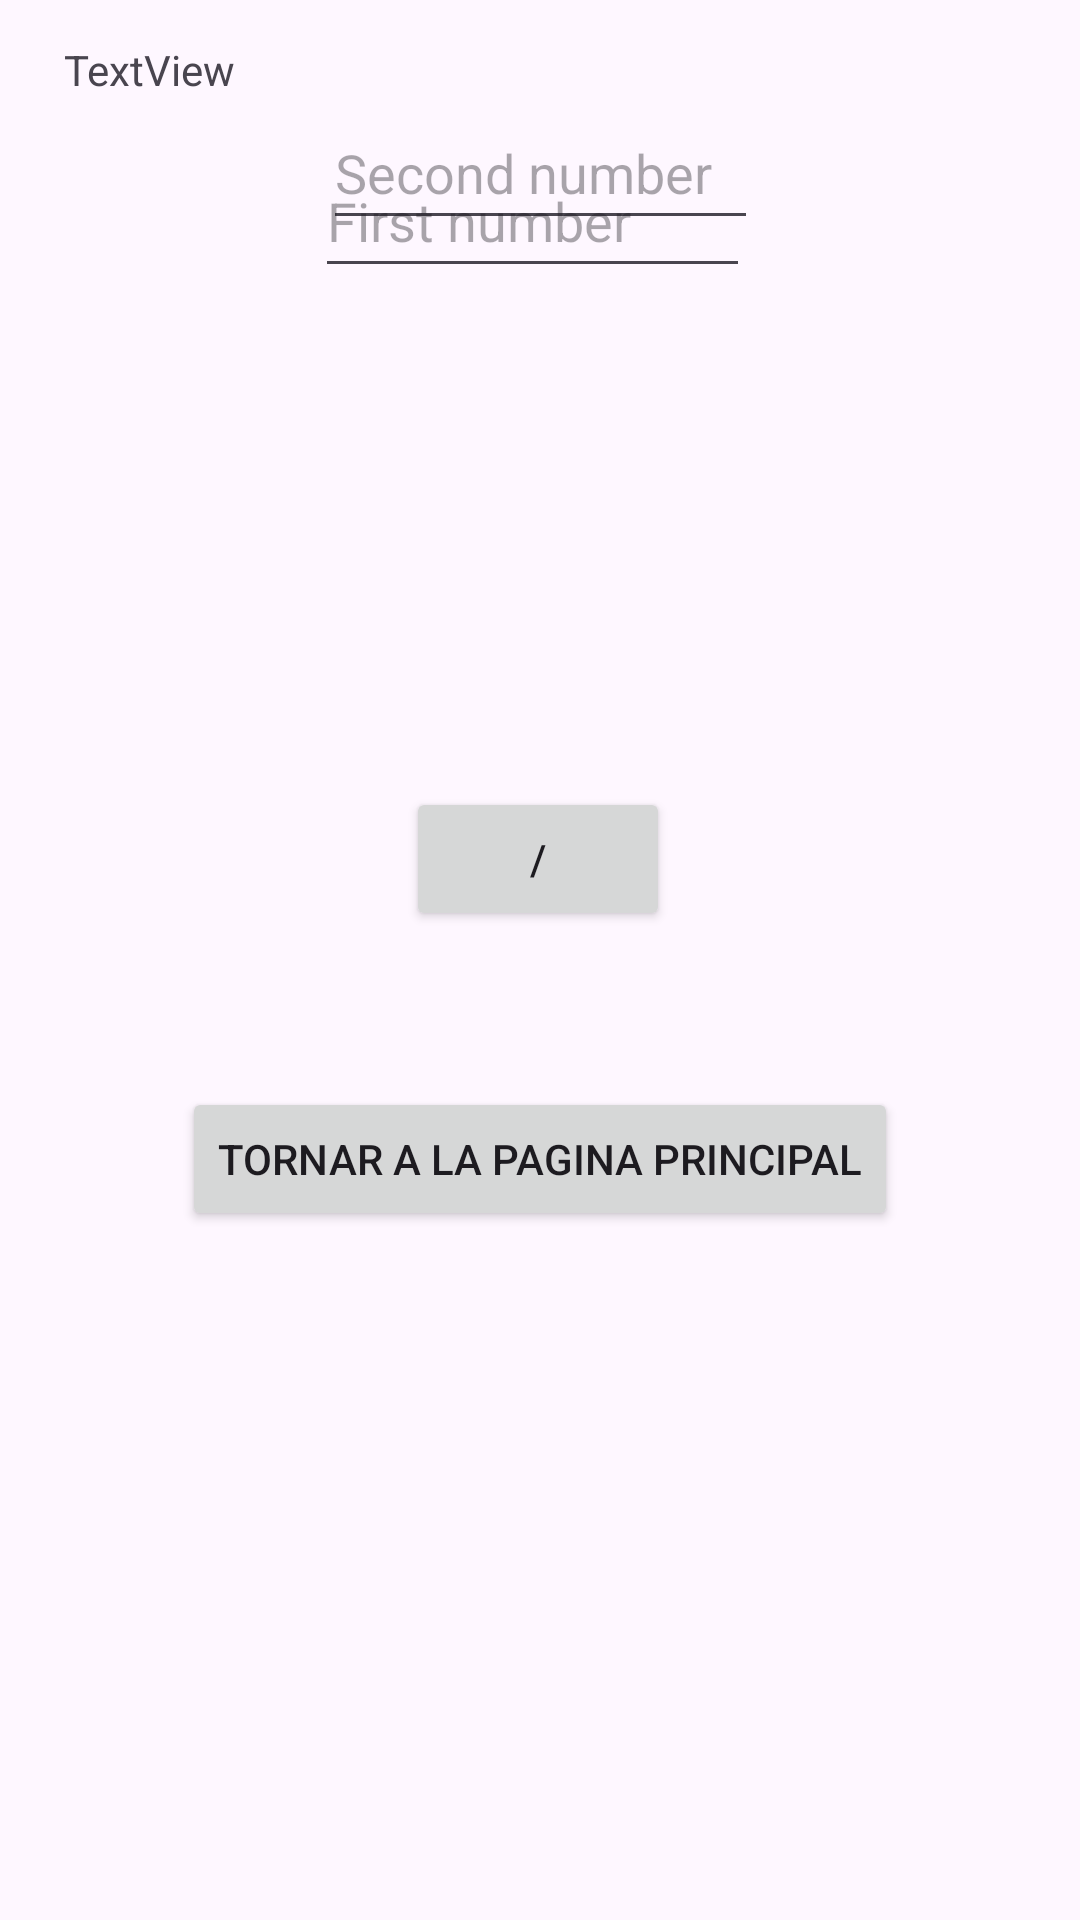

Reconstruct the res/layout file that produces this screen, plus the resources it refers to.
<!-- AndroidManifest.xml: application theme Theme.App11_2023_24 -->
<!-- res/layout/activity_divisio.xml -->
<?xml version="1.0" encoding="utf-8"?>
<androidx.constraintlayout.widget.ConstraintLayout xmlns:android="http://schemas.android.com/apk/res/android"
    xmlns:app="http://schemas.android.com/apk/res-auto"
    xmlns:tools="http://schemas.android.com/tools"
    android:layout_width="match_parent"
    android:layout_height="match_parent"
    tools:context=".Divisio">

    <Button
        android:layout_width="wrap_content"
        android:layout_height="wrap_content"
        android:onClick="divisio"
        android:text="/"
        app:layout_constraintBottom_toBottomOf="parent"
        app:layout_constraintEnd_toEndOf="parent"
        app:layout_constraintHorizontal_bias="0.498"
        app:layout_constraintStart_toStartOf="parent"
        app:layout_constraintTop_toTopOf="parent"
        app:layout_constraintVertical_bias="0.443" />

    <EditText
        android:id="@+id/n7"
        android:layout_width="145dp"
        android:layout_height="48dp"
        android:layout_marginBottom="560dp"
        android:ems="10"
        android:hint="Second number "
        android:inputType="number|numberSigned"
        app:layout_constraintBottom_toBottomOf="parent"
        app:layout_constraintEnd_toEndOf="parent"
        app:layout_constraintStart_toStartOf="parent"
        app:layout_constraintTop_toBottomOf="@+id/n1"
        app:layout_constraintVertical_bias="0.108" />

    <TextView
        android:id="@+id/textView4"
        android:layout_width="wrap_content"
        android:layout_height="wrap_content"
        android:text="TextView"
        app:layout_constraintBottom_toBottomOf="parent"
        app:layout_constraintEnd_toEndOf="parent"
        app:layout_constraintHorizontal_bias="0.07"
        app:layout_constraintStart_toStartOf="parent"
        app:layout_constraintTop_toTopOf="parent"
        app:layout_constraintVertical_bias="0.022" />

    <Button
        android:layout_width="wrap_content"
        android:layout_height="wrap_content"
        android:onClick="tornar"
        android:text="Tornar a la pagina principal"
        app:layout_constraintBottom_toBottomOf="parent"
        app:layout_constraintEnd_toEndOf="parent"
        app:layout_constraintStart_toStartOf="parent"
        app:layout_constraintTop_toTopOf="parent"
        app:layout_constraintVertical_bias="0.612" />

    <EditText
        android:id="@+id/n8"
        android:layout_width="145dp"
        android:layout_height="48dp"
        android:ems="10"
        android:hint="First number"
        android:inputType="number|numberSigned"
        app:layout_constraintBottom_toBottomOf="parent"
        app:layout_constraintEnd_toEndOf="parent"
        app:layout_constraintHorizontal_bias="0.488"
        app:layout_constraintStart_toStartOf="parent"
        app:layout_constraintTop_toTopOf="parent"
        app:layout_constraintVertical_bias="0.081" />

    <TextView
        android:id="@+id/resultat4"
        android:layout_width="145dp"
        android:layout_height="40dp"
        app:layout_constraintBottom_toBottomOf="parent"
        app:layout_constraintEnd_toEndOf="parent"
        app:layout_constraintHorizontal_bias="0.488"
        app:layout_constraintStart_toStartOf="parent"
        app:layout_constraintTop_toTopOf="parent"
        app:layout_constraintVertical_bias="0.299" />
</androidx.constraintlayout.widget.ConstraintLayout>
<!-- resources referenced by this layout -->
<resources>
  <style name="Theme.App11_2023_24" parent="Base.Theme.App11_2023_24" />
  <style name="Base.Theme.App11_2023_24" parent="Theme.Material3.DayNight.NoActionBar">
          
          
      </style>
</resources>
